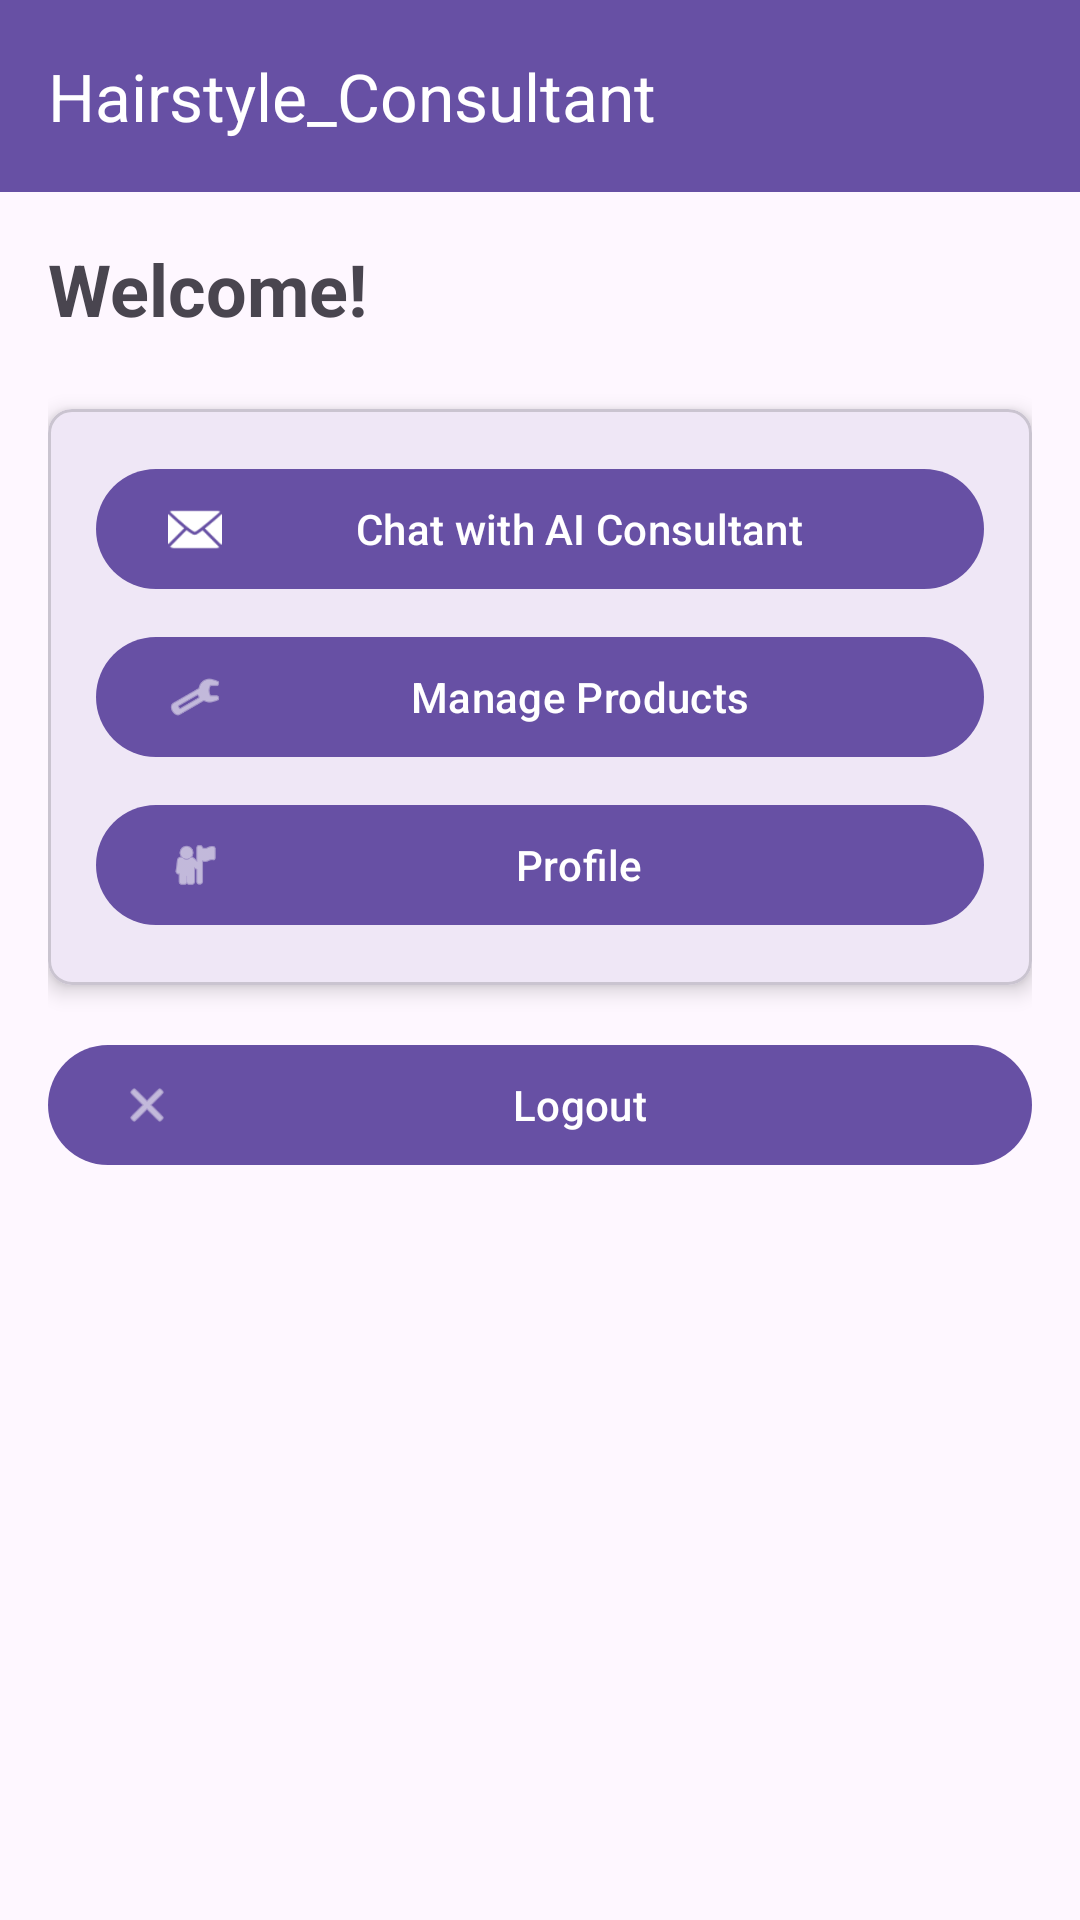

Produce the Android XML layout that renders to this screen, including the resource entries it uses.
<!-- AndroidManifest.xml: application theme Theme.Hairstyle_Consultant -->
<!-- res/layout/activity_main.xml -->
<?xml version="1.0" encoding="utf-8"?>
<androidx.coordinatorlayout.widget.CoordinatorLayout
    xmlns:android="http://schemas.android.com/apk/res/android"
    xmlns:app="http://schemas.android.com/apk/res-auto"
    android:id="@+id/main"
    android:layout_width="match_parent"
    android:layout_height="match_parent">

    <com.google.android.material.appbar.AppBarLayout
        android:layout_width="match_parent"
        android:layout_height="wrap_content">

        <com.google.android.material.appbar.MaterialToolbar
            android:id="@+id/toolbar"
            android:layout_width="match_parent"
            android:layout_height="?attr/actionBarSize"
            android:background="?attr/colorPrimary"
            app:title="@string/app_name"
            app:titleTextColor="@android:color/white"/>

    </com.google.android.material.appbar.AppBarLayout>

    <androidx.core.widget.NestedScrollView
        android:layout_width="match_parent"
        android:layout_height="match_parent"
        app:layout_behavior="@string/appbar_scrolling_view_behavior">

        <LinearLayout
            android:layout_width="match_parent"
            android:layout_height="wrap_content"
            android:orientation="vertical"
            android:padding="16dp">

            <TextView
                android:id="@+id/welcomeText"
                android:layout_width="match_parent"
                android:layout_height="wrap_content"
                android:layout_marginBottom="24dp"
                android:textSize="24sp"
                android:textStyle="bold"
                android:text="Welcome!"/>

            <com.google.android.material.card.MaterialCardView
                android:layout_width="match_parent"
                android:layout_height="wrap_content"
                android:layout_marginBottom="16dp"
                app:cardElevation="4dp"
                app:cardCornerRadius="8dp">

                <LinearLayout
                    android:layout_width="match_parent"
                    android:layout_height="wrap_content"
                    android:orientation="vertical"
                    android:padding="16dp">

                    <com.google.android.material.button.MaterialButton
                        android:id="@+id/chatButton"
                        android:layout_width="match_parent"
                        android:layout_height="wrap_content"
                        android:layout_marginBottom="8dp"
                        android:text="Chat with AI Consultant"
                        app:icon="@android:drawable/ic_dialog_email"/>

                    <com.google.android.material.button.MaterialButton
                        android:id="@+id/productsButton"
                        android:layout_width="match_parent"
                        android:layout_height="wrap_content"
                        android:layout_marginBottom="8dp"
                        android:text="Manage Products"
                        app:icon="@android:drawable/ic_menu_manage"/>

                    <com.google.android.material.button.MaterialButton
                        android:id="@+id/profileButton"
                        android:layout_width="match_parent"
                        android:layout_height="wrap_content"
                        android:text="Profile"
                        app:icon="@android:drawable/ic_menu_myplaces"/>

                </LinearLayout>

            </com.google.android.material.card.MaterialCardView>

            <com.google.android.material.button.MaterialButton
                android:id="@+id/logoutButton"
                android:layout_width="match_parent"
                android:layout_height="wrap_content"
                android:text="Logout"
                app:icon="@android:drawable/ic_menu_close_clear_cancel"/>

        </LinearLayout>

    </androidx.core.widget.NestedScrollView>

</androidx.coordinatorlayout.widget.CoordinatorLayout>
<!-- resources referenced by this layout -->
<resources>
  <string name="app_name">Hairstyle_Consultant</string>
  <style name="Theme.Hairstyle_Consultant" parent="Base.Theme.Hairstyle_Consultant" />
  <style name="Base.Theme.Hairstyle_Consultant" parent="Theme.Material3.DayNight.NoActionBar">
          
          
      </style>
</resources>
